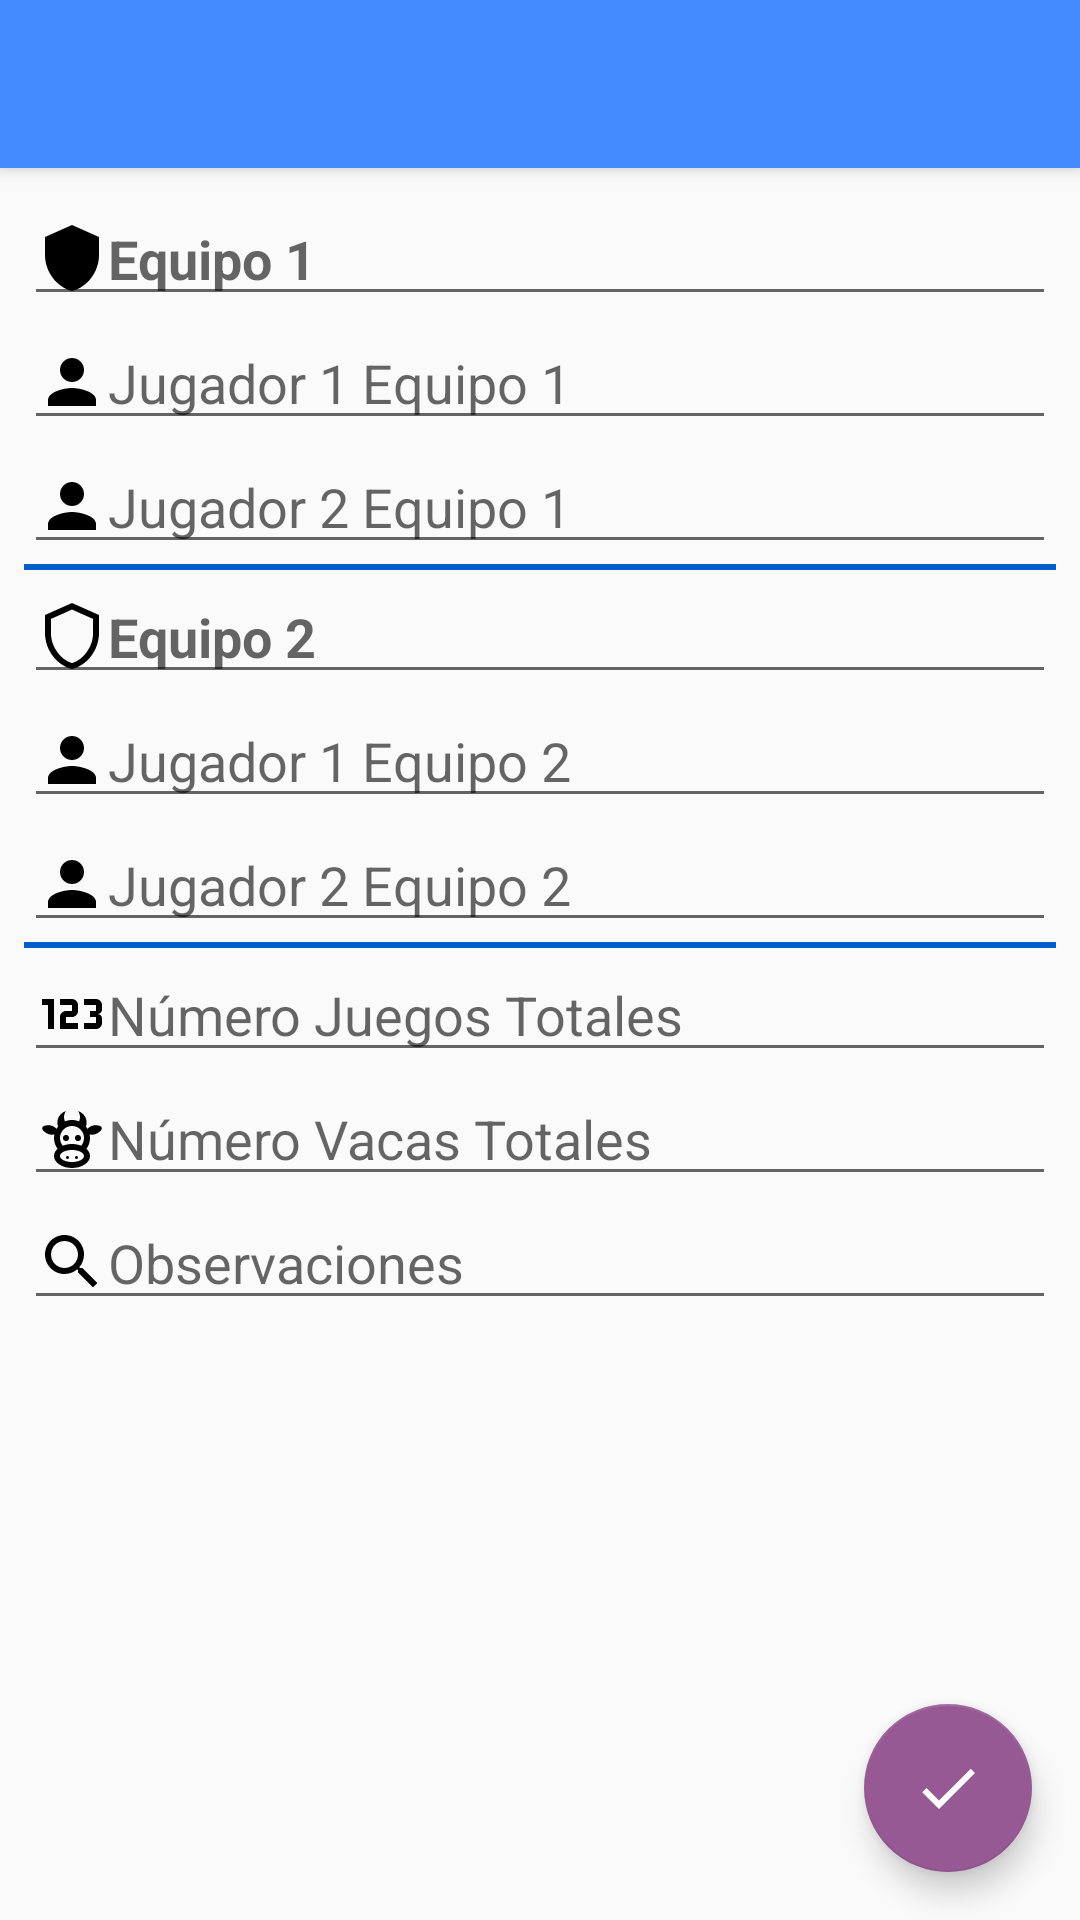

Here is an Android app screen rendered from its layout file. Give the layout XML and the strings, colors and styles it references.
<!-- AndroidManifest.xml: activity theme AppTheme.NoActionBar -->
<!-- res/layout/activity_nuevo.xml -->
<?xml version="1.0" encoding="utf-8"?>


<androidx.coordinatorlayout.widget.CoordinatorLayout xmlns:android="http://schemas.android.com/apk/res/android"
    xmlns:app="http://schemas.android.com/apk/res-auto"
    xmlns:tools="http://schemas.android.com/tools"
    android:layout_width="match_parent"
    android:layout_height="match_parent"
    tools:context=".NuevoActivity">

    <com.google.android.material.appbar.AppBarLayout
        android:layout_width="match_parent"
        android:layout_height="wrap_content"
        android:theme="@style/AppTheme.AppBarOverlay">

        <androidx.appcompat.widget.Toolbar
            android:id="@+id/toolbar"
            android:layout_width="match_parent"
            android:layout_height="?attr/actionBarSize"
            android:background="?attr/colorPrimary"
            app:popupTheme="@style/AppTheme.PopupOverlay" />

    </com.google.android.material.appbar.AppBarLayout>

    <include layout="@layout/content_nuevo" />

    <com.google.android.material.floatingactionbutton.FloatingActionButton
        android:id="@+id/check-nuevo"
        android:layout_width="wrap_content"
        android:layout_height="wrap_content"
        android:layout_gravity="bottom|end"
        android:layout_margin="@dimen/fab_margin"
        app:srcCompat="@drawable/ic_check_black_24dp" />

</androidx.coordinatorlayout.widget.CoordinatorLayout>
<!-- res/layout/content_nuevo.xml (included above) -->
<?xml version="1.0" encoding="utf-8"?>


<androidx.constraintlayout.widget.ConstraintLayout xmlns:android="http://schemas.android.com/apk/res/android"
    xmlns:app="http://schemas.android.com/apk/res-auto"
    xmlns:tools="http://schemas.android.com/tools"
    android:layout_width="match_parent"
    android:layout_height="match_parent"
    app:layout_behavior="@string/appbar_scrolling_view_behavior"
    tools:context=".NuevoActivity"
    tools:showIn="@layout/activity_nuevo">


    <ScrollView
        android:layout_width="match_parent"
        android:layout_height="match_parent">

        <LinearLayout
            android:layout_width="match_parent"
            android:layout_height="wrap_content"
            android:layout_margin="8sp"
            android:orientation="vertical"
            tools:layout_editor_absoluteX="8dp"
            tools:layout_editor_absoluteY="8dp">

            <EditText
                android:id="@+id/etE1Nombre"
                android:layout_width="match_parent"
                android:layout_height="wrap_content"
                android:drawableLeft="@drawable/ic_shield"
                android:ems="10"
                android:hint="Equipo 1"
                android:inputType="textCapWords"
                android:maxLength="10"
                android:textStyle="bold" />

            <EditText
                android:id="@+id/etE1J1"
                android:layout_width="match_parent"
                android:layout_height="wrap_content"
                android:drawableLeft="@drawable/ic_person_black_24dp"
                android:ems="10"
                android:hint="Jugador 1 Equipo 1"
                android:inputType="textCapWords"
                android:maxLength="10" />

            <EditText
                android:id="@+id/etE1J2"
                android:layout_width="match_parent"
                android:layout_height="wrap_content"
                android:drawableLeft="@drawable/ic_person_black_24dp"
                android:ems="10"
                android:hint="Jugador 2 Equipo 1"
                android:inputType="textCapWords"
                android:maxLength="10" />

            <View
                android:layout_width="fill_parent"
                android:layout_height="2dip"
                android:background="@color/colorPrimaryDark" />

            <EditText
                android:id="@+id/etE2Nombre"
                android:layout_width="match_parent"
                android:layout_height="wrap_content"
                android:drawableLeft="@drawable/ic_shield_outline"
                android:ems="10"
                android:hint="Equipo 2"
                android:inputType="textCapWords"
                android:maxLength="10"
                android:textStyle="bold" />

            <EditText
                android:id="@+id/etE2J1"
                android:layout_width="match_parent"
                android:layout_height="wrap_content"
                android:drawableLeft="@drawable/ic_person_black_24dp"
                android:ems="10"
                android:hint="Jugador 1 Equipo 2"
                android:inputType="textCapWords"
                android:maxLength="10" />

            <EditText
                android:id="@+id/etE2J2"
                android:layout_width="match_parent"
                android:layout_height="wrap_content"
                android:drawableLeft="@drawable/ic_person_black_24dp"
                android:ems="10"
                android:hint="Jugador 2 Equipo 2"
                android:inputType="textCapWords"
                android:maxLength="10" />

            <View
                android:layout_width="fill_parent"
                android:layout_height="2dip"
                android:background="@color/colorPrimaryDark" />

            <EditText
                android:id="@+id/etNJuegos"
                android:layout_width="match_parent"
                android:layout_height="wrap_content"
                android:digits="123456789"
                android:drawableLeft="@drawable/ic_numeric"
                android:ems="10"
                android:hint="Número Juegos Totales"
                android:inputType="number" />

            <EditText
                android:id="@+id/etNVacas"
                android:layout_width="match_parent"
                android:layout_height="wrap_content"
                android:digits="123456789"
                android:drawableLeft="@drawable/ic_cow"
                android:ems="10"
                android:hint="Número Vacas Totales"
                android:inputType="number" />

            <EditText
                android:id="@+id/etObservaciones"
                android:layout_width="match_parent"
                android:layout_height="match_parent"
                android:drawableLeft="@drawable/ic_search_black_24dp"
                android:ems="10"
                android:hint="Observaciones"
                android:inputType="textMultiLine" />
        </LinearLayout>
    </ScrollView>
</androidx.constraintlayout.widget.ConstraintLayout>
<!-- resources referenced by this layout -->
<resources>
  <color name="colorPrimaryDark">#005ecb</color>
  <dimen name="fab_margin">16dp</dimen>
  <!-- drawable ic_check_black_24dp (drawable) -->
  <vector xmlns:android="http://schemas.android.com/apk/res/android"
      android:width="24dp"
      android:height="24dp"
      android:viewportHeight="24.0"
      android:viewportWidth="24.0">
      <path
          android:fillColor="#ffffffff"
          android:pathData="M9,16.17L4.83,12l-1.42,1.41L9,19 21,7l-1.41,-1.41z" />
  </vector>
  <!-- drawable ic_numeric (drawable) -->
  <vector xmlns:android="http://schemas.android.com/apk/res/android"
      android:width="24dp"
      android:height="24dp"
      android:viewportHeight="24"
      android:viewportWidth="24">
      <path
          android:fillColor="#000"
          android:pathData="M4,17V9H2V7H6V17H4M22,15C22,16.11 21.1,17 20,17H16V15H20V13H18V11H20V9H16V7H20A2,2 0 0,1 22,9V10.5A1.5,1.5 0 0,1 20.5,12A1.5,1.5 0 0,1 22,13.5V15M14,15V17H8V13C8,11.89 8.9,11 10,11H12V9H8V7H12A2,2 0 0,1 14,9V11C14,12.11 13.1,13 12,13H10V15H14Z" />
  </vector>
  <!-- drawable ic_person_black_24dp (drawable) -->
  <vector xmlns:android="http://schemas.android.com/apk/res/android"
      android:width="24dp"
      android:height="24dp"
      android:viewportHeight="24.0"
      android:viewportWidth="24.0">
      <path
          android:fillColor="#FF000000"
          android:pathData="M12,12c2.21,0 4,-1.79 4,-4s-1.79,-4 -4,-4 -4,1.79 -4,4 1.79,4 4,4zM12,14c-2.67,0 -8,1.34 -8,4v2h16v-2c0,-2.66 -5.33,-4 -8,-4z" />
  </vector>
  <!-- drawable ic_search_black_24dp (drawable) -->
  <vector xmlns:android="http://schemas.android.com/apk/res/android"
      android:width="24dp"
      android:height="24dp"
      android:viewportHeight="24.0"
      android:viewportWidth="24.0">
      <path
          android:fillColor="#FF000000"
          android:pathData="M15.5,14h-0.79l-0.28,-0.27C15.41,12.59 16,11.11 16,9.5 16,5.91 13.09,3 9.5,3S3,5.91 3,9.5 5.91,16 9.5,16c1.61,0 3.09,-0.59 4.23,-1.57l0.27,0.28v0.79l5,4.99L20.49,19l-4.99,-5zM9.5,14C7.01,14 5,11.99 5,9.5S7.01,5 9.5,5 14,7.01 14,9.5 11.99,14 9.5,14z" />
  </vector>
  <!-- drawable ic_shield (drawable) -->
  <vector xmlns:android="http://schemas.android.com/apk/res/android"
      android:width="24dp"
      android:height="24dp"
      android:viewportHeight="24"
      android:viewportWidth="24">
      <path
          android:fillColor="#000"
          android:pathData="M12,1L3,5V11C3,16.55 6.84,21.74 12,23C17.16,21.74 21,16.55 21,11V5L12,1Z" />
  </vector>
  <!-- drawable ic_shield_outline (drawable) -->
  <vector xmlns:android="http://schemas.android.com/apk/res/android"
      android:width="24dp"
      android:height="24dp"
      android:viewportHeight="24"
      android:viewportWidth="24">
      <path
          android:fillColor="#000"
          android:pathData="M21,11C21,16.55 17.16,21.74 12,23C6.84,21.74 3,16.55 3,11V5L12,1L21,5V11M12,21C15.75,20 19,15.54 19,11.22V6.3L12,3.18L5,6.3V11.22C5,15.54 8.25,20 12,21Z" />
  </vector>
  <style name="AppTheme.AppBarOverlay" parent="ThemeOverlay.AppCompat.Dark.ActionBar" />
  <style name="AppTheme.PopupOverlay" parent="ThemeOverlay.AppCompat.Light" />
  <style name="AppTheme.NoActionBar">
          <item name="windowActionBar">false</item>
          <item name="windowNoTitle">true</item>
      </style>
</resources>
